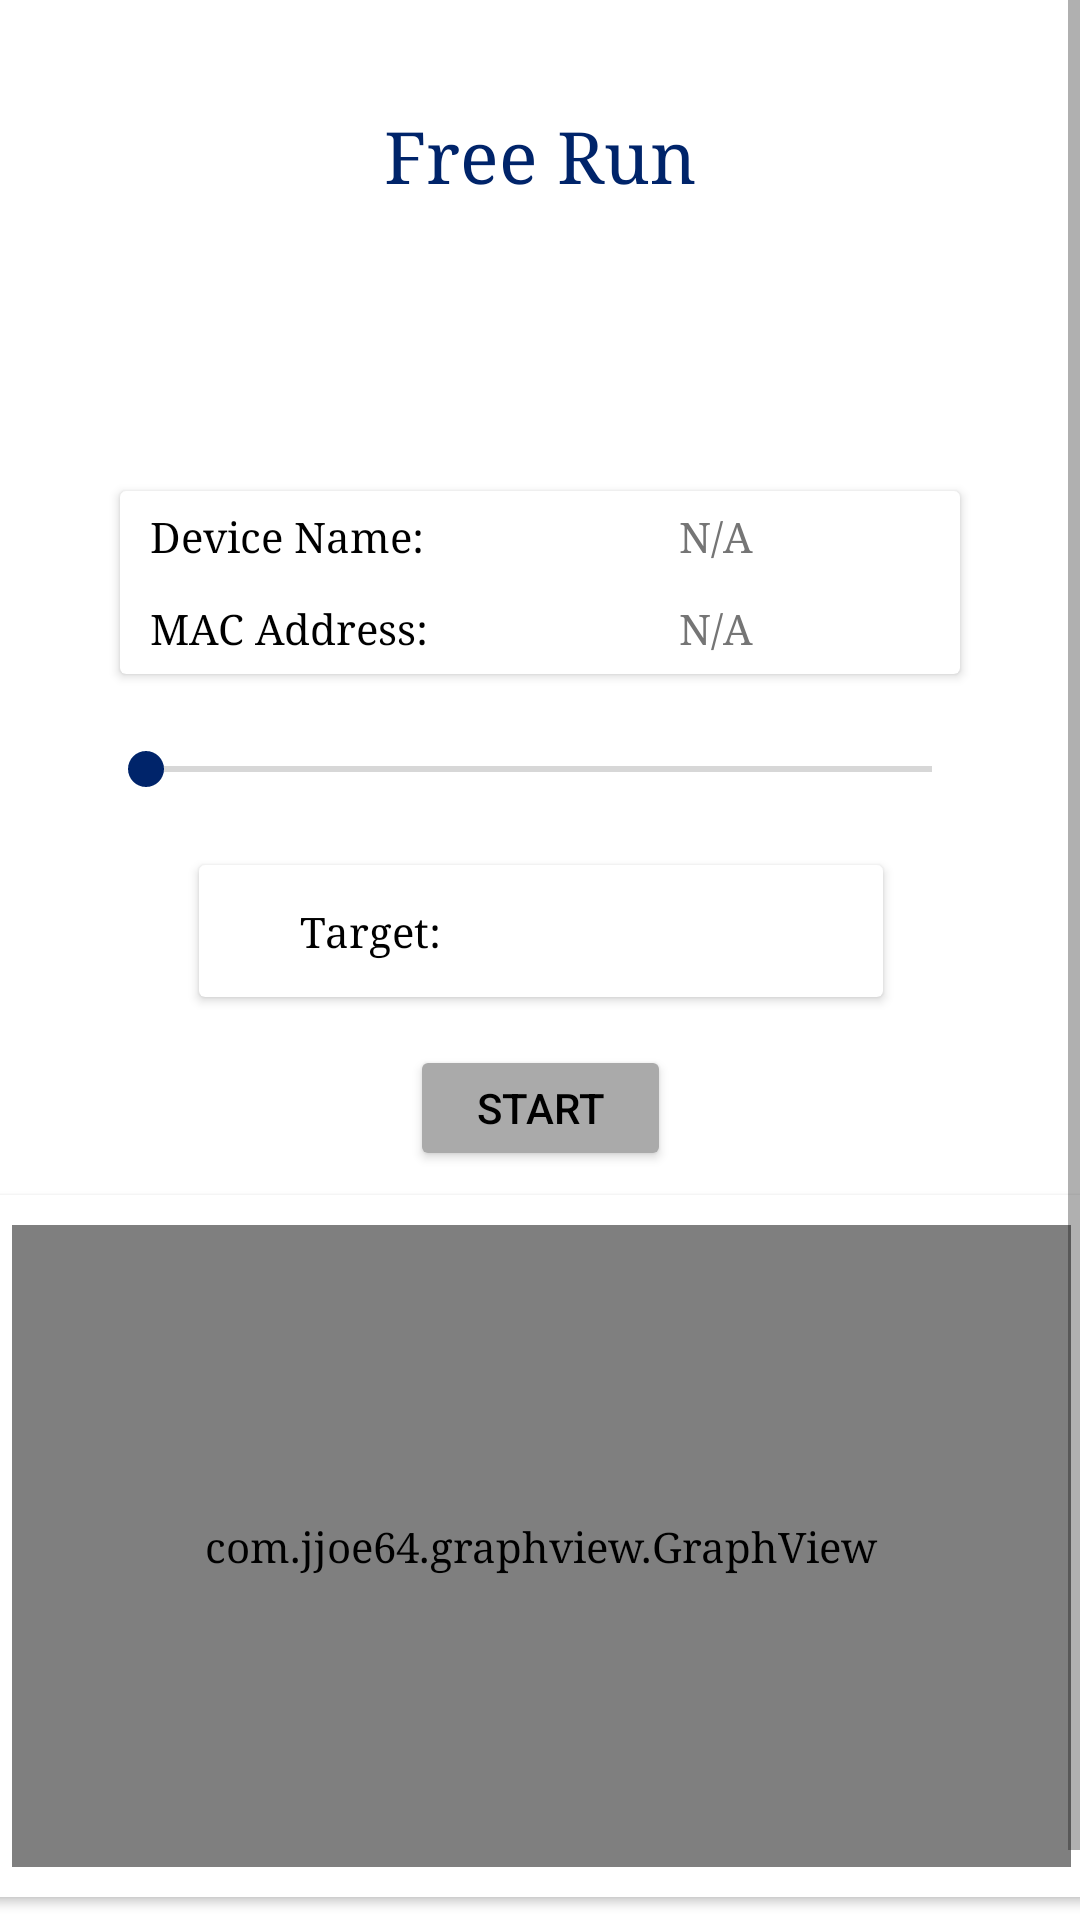

Write the Android layout XML for this screen, with the resource values it uses.
<!-- AndroidManifest.xml: application theme Theme.ATCSensoryDevice -->
<!-- res/layout/free_run.xml -->
<ScrollView xmlns:android="http://schemas.android.com/apk/res/android"
    xmlns:app="http://schemas.android.com/apk/res-auto"
    xmlns:tools="http://schemas.android.com/tools"
    android:layout_width="match_parent"
    android:layout_height="match_parent"
    android:fillViewport="true">

    <LinearLayout
        android:layout_width="match_parent"
        android:layout_height="wrap_content"
        android:orientation="vertical">

        <androidx.constraintlayout.widget.ConstraintLayout
            style="@style/backgroundOne"
            android:layout_width="match_parent"
            android:layout_height="match_parent">

            <Button
                android:id="@+id/activateButton"
                android:layout_width="87dp"
                android:layout_height="42dp"
                android:layout_marginTop="16dp"
                android:backgroundTint="@android:color/darker_gray"
                android:clickable="false"
                android:text="@string/start"
                android:textColor="@color/black"
                app:iconTint="#AA9999"
                app:layout_constraintBottom_toTopOf="@id/graphCardView"
                app:layout_constraintEnd_toEndOf="parent"
                app:layout_constraintStart_toStartOf="parent"
                app:layout_constraintTop_toBottomOf="@+id/freeRunPressureCardView"
                app:layout_constraintVertical_bias="0.0" />

            <androidx.cardview.widget.CardView
                android:id="@+id/freeRunPressureCardView"
                style="@style/backgroundOne"
                android:layout_width="228dp"
                android:layout_height="44dp"
                android:layout_marginTop="24dp"
                app:layout_constraintEnd_toEndOf="parent"
                app:layout_constraintHorizontal_bias="0.502"
                app:layout_constraintStart_toStartOf="parent"
                app:layout_constraintTop_toBottomOf="@+id/frseekBar">

                <TableRow
                    android:id="@+id/tableRow"
                    android:layout_width="match_parent"
                    android:layout_height="match_parent">

                    <TextView
                        android:id="@+id/pressureTitle"
                        android:layout_width="0dp"
                        android:layout_height="match_parent"
                        android:layout_marginTop="0dp"
                        android:layout_weight="1"
                        android:gravity="center"
                        android:text="Target:"
                        android:textAlignment="center" />

                    <TextView
                        android:id="@+id/frpressureNumber"
                        style="@style/defaultText"
                        android:layout_width="0dp"
                        android:layout_height="match_parent"
                        android:layout_marginTop="0dp"
                        android:layout_weight="1"
                        android:gravity="center"
                        android:textAlignment="center" />
                </TableRow>

            </androidx.cardview.widget.CardView>

            <SeekBar
                android:id="@+id/frseekBar"
                android:layout_width="294dp"
                android:layout_height="16dp"
                android:indeterminate="false"
                android:max="10"
                android:progress="0"
                app:layout_constraintBottom_toBottomOf="parent"
                app:layout_constraintEnd_toEndOf="parent"
                app:layout_constraintHorizontal_bias="0.495"
                app:layout_constraintStart_toStartOf="parent"
                app:layout_constraintTop_toBottomOf="@+id/frpairButton"
                app:layout_constraintVertical_bias="0.213" />

            <Button
                android:id="@+id/frpairButton"
                style="@style/defaultButton2"
                android:layout_width="wrap_content"
                android:layout_height="wrap_content"
                android:text="@string/pair_device"
                app:layout_constraintBottom_toBottomOf="parent"
                app:layout_constraintEnd_toEndOf="parent"
                app:layout_constraintHorizontal_bias="0.498"
                app:layout_constraintStart_toStartOf="parent"
                app:layout_constraintTop_toBottomOf="@+id/freeRunTitle"
                app:layout_constraintVertical_bias="0.045" />

            <TextView
                android:id="@+id/freeRunTitle"
                style="@style/titleStyle"
                android:layout_width="wrap_content"
                android:layout_height="wrap_content"
                android:text="@string/free_run"
                app:layout_constraintBottom_toBottomOf="parent"
                app:layout_constraintEnd_toEndOf="parent"
                app:layout_constraintHorizontal_bias="0.5"
                app:layout_constraintStart_toStartOf="parent"
                app:layout_constraintTop_toTopOf="parent"
                app:layout_constraintVertical_bias="0.057" />

            <androidx.cardview.widget.CardView
                android:id="@+id/pairedDeviceInfoCardView"
                style="@style/backgroundOne"
                android:layout_width="280dp"
                android:layout_height="61dp"
                app:layout_constraintBottom_toTopOf="@+id/frseekBar"
                app:layout_constraintEnd_toEndOf="parent"
                app:layout_constraintStart_toStartOf="parent"
                app:layout_constraintTop_toBottomOf="@+id/frpairButton">

                <TableLayout
                    android:layout_width="match_parent"
                    android:layout_height="match_parent">

                    <TableRow
                        android:layout_width="match_parent"
                        android:layout_height="0dp"
                        android:layout_weight="1">

                        <TextView
                            android:id="@+id/deviceNameLabel"
                            style="@style/defaultText"
                            android:layout_width="0dp"
                            android:layout_height="match_parent"
                            android:layout_weight="1"
                            android:gravity="center|left"
                            android:paddingHorizontal="10dp"
                            android:text="Device Name:" />

                        <TextView
                            android:id="@+id/deviceName"
                            style="@style/secondaryText"
                            android:layout_width="match_parent"
                            android:layout_height="match_parent"
                            android:layout_weight="1"
                            android:gravity="center"
                            android:paddingHorizontal="10dp"
                            android:text="N/A"
                            android:textAlignment="center" />

                    </TableRow>

                    <TableRow
                        android:layout_width="match_parent"
                        android:layout_height="0dp"
                        android:layout_weight="1">

                        <TextView
                            android:id="@+id/deviceAddressLabel"
                            style="@style/defaultText"
                            android:layout_width="0dp"
                            android:layout_height="match_parent"
                            android:layout_weight="1"
                            android:gravity="center|left"
                            android:paddingHorizontal="10dp"
                            android:text="MAC Address:" />

                        <TextView
                            android:id="@+id/deviceAddress"
                            style="@style/secondaryText"
                            android:layout_width="match_parent"
                            android:layout_height="match_parent"
                            android:layout_weight="1"
                            android:gravity="center"
                            android:paddingHorizontal="10dp"
                            android:text="N/A"
                            android:textAlignment="center" />

                    </TableRow>

                </TableLayout>

            </androidx.cardview.widget.CardView>

            <androidx.cardview.widget.CardView
                android:id="@+id/graphCardView"
                style="@style/backgroundOne"
                android:layout_width="373dp"
                android:layout_height="234dp"
                android:layout_marginLeft="32dp"
                android:layout_marginTop="8dp"
                android:layout_marginRight="32dp"
                android:layout_marginBottom="32dp"
                app:layout_constraintBottom_toBottomOf="parent"
                app:layout_constraintEnd_toEndOf="parent"
                app:layout_constraintStart_toStartOf="parent"
                app:layout_constraintTop_toBottomOf="@+id/activateButton">

                <com.jjoe64.graphview.GraphView
                    android:id="@+id/livePressurePlot"
                    android:layout_width="match_parent"
                    android:layout_height="match_parent"
                    android:layout_margin="10dp" />

            </androidx.cardview.widget.CardView>
        </androidx.constraintlayout.widget.ConstraintLayout>
    </LinearLayout>
</ScrollView>
<!-- resources referenced by this layout -->
<resources>
  <color name="black">#FF000000</color>
  <string name="free_run">Free Run</string>
  <string name="pair_device">Pair Device</string>
  <string name="start">Start</string>
  <style name="backgroundOne">
          <item name="android:background">@color/white</item>
      </style>
  <style name="defaultButton2" parent="Widget.MaterialComponents.Button">
          <item name="android:fontFamily">serif</item>
          <item name="android:textColor">@color/white</item>
          <item name="android:textAllCaps">false</item>
          <item name="android:backgroundTint">@color/accent</item>
      </style>
  <style name="defaultText" parent="Widget.MaterialComponents.TextView">
          <item name="android:fontFamily">serif</item>
          <item name="android:textColor">@color/black</item>
      </style>
  <style name="secondaryText">
          <item name="android:fontFamily">serif</item>
          <item name="android:textColor">@color/secondaryText</item>
      </style>
  <style name="titleStyle">
          <item name="android:textSize">24sp</item>
          <item name="android:fontStyle">normal</item>
          <item name="android:textAlignment">center</item>
          <item name="android:textColor">@color/accent</item>
      </style>
  <style name="Theme.ATCSensoryDevice" parent="Theme.MaterialComponents.DayNight.NoActionBar">
          
          <item name="colorPrimary">@color/primary</item>
          <item name="colorPrimaryVariant">@color/primaryLight</item>
          <item name="colorOnPrimary">@color/white</item>
          <item name="colorAccent">@color/accent</item>
          
          <item name="colorSecondary">@color/teal_200</item>
          <item name="colorSecondaryVariant">@color/teal_700</item>
          <item name="colorOnSecondary">@color/black</item>
          
          <item name="android:statusBarColor" tools:targetApi="l">?attr/colorAccent</item>
          
          <item name="materialButtonStyle">@style/defaultButton</item>
          <item name="android:textViewStyle">@style/defaultText</item>
      </style>
  <color name="white">#FFFFFFFF</color>
  <color name="accent">#00246A</color>
  <color name="secondaryText">#757575</color>
  <color name="primary">#344A73</color>
  <color name="primaryLight">#5A729F</color>
  <color name="teal_200">#FF03DAC5</color>
  <color name="teal_700">#FF018786</color>
  <style name="defaultButton" parent="Widget.MaterialComponents.Button">
          <item name="android:fontFamily">serif</item>
          <item name="android:textColor">@color/black</item>
          <item name="android:textAllCaps">false</item>
          <item name="android:backgroundTint">@color/secondary</item>
      </style>
  <color name="secondary">#F8F8F8</color>
</resources>
